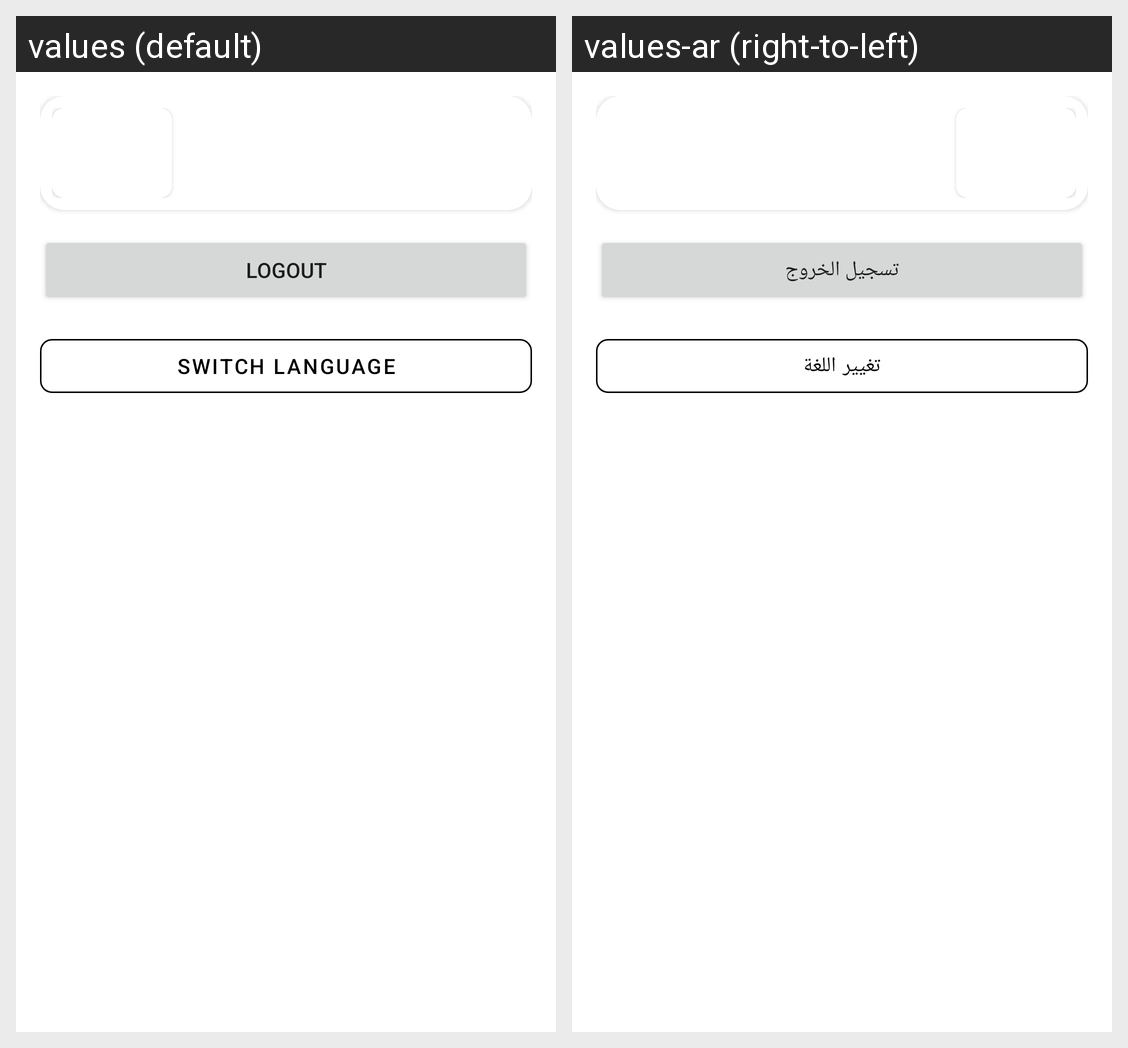

Here is an Android app screen in its default locale and in the app's own translations. Write out the translated-string differences for the strings that appear on this screen.
Android screen res/layout/fragment_profile.xml rendered under 2 locales, left to right: values (default), values-ar (right-to-left). Device: Nexus 5 (rendered at 1080×1920; each locale shown at half size, 540×960, under a caption strip naming it); theme Theme.Fashionee.
Strings drawn on this screen, with the default value and each locale's value (text and hints the layout hard-codes, and strings that could not be matched under every locale, appear in the picture but are not listed):

logout
  values: Logout
  values-ar: تسجيل الخروج

switch_language
  values: Switch Language
  values-ar: تغيير اللغة
